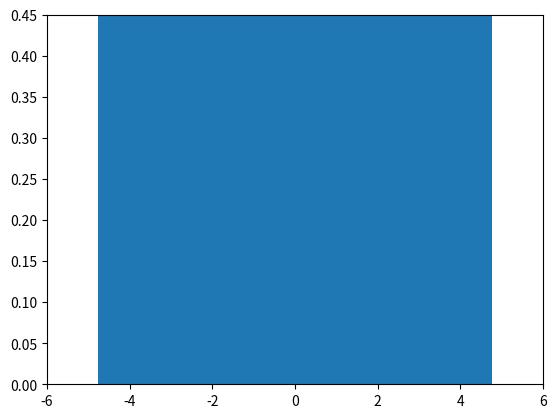

This chart was generated by the following Python code: (Note: this script raises an exception after producing the figure.)
# Scientific and vector computation for python
import numpy as np

# data analysis and manipulation tool for python
import pandas as pd

# Plotting library
import matplotlib.pyplot as plt

# tells matplotlib to embed plots within the notebook
%matplotlib inline

N = 500000
mu = 0.0
sigma = 1.0
X = np.random.normal(loc=mu, scale=sigma, size=N)
plt.axis([-6, 6, 0, 0.45])
_,_,_ = plt.hist(X, 50, normed=True)

